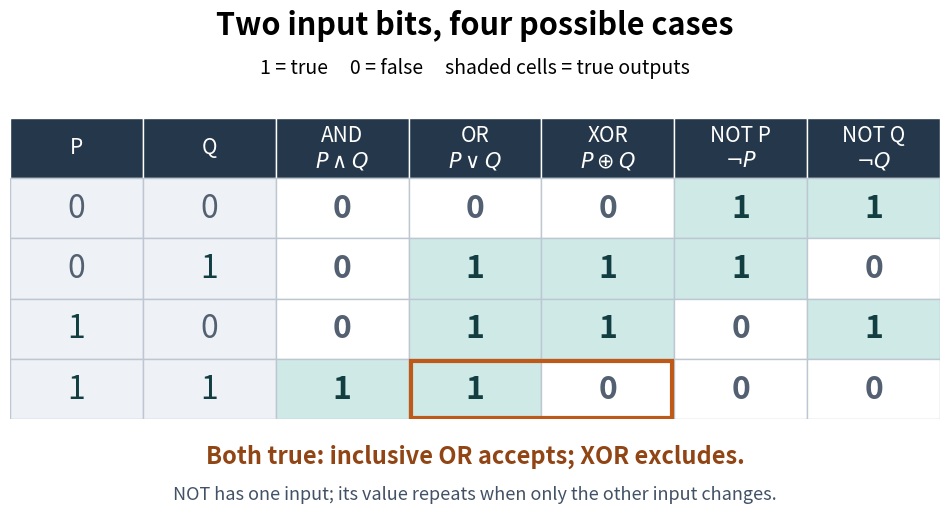

Recreate this plot in Python. (Note: this script raises an exception after producing the figure.)
"""Compare two-input Boolean operations; emit the matching PNG in the CWD.

Tested with Python 3.14, matplotlib 3.10.7 and numpy 2.3.5.
"""

from pathlib import Path

import matplotlib.pyplot as plt
from matplotlib.patches import Rectangle


def main():
    fig, ax = plt.subplots(figsize=(10, 5.2), dpi=100, facecolor="white")
    fig.subplots_adjust(left=0.035, right=0.965, bottom=0.20, top=0.78)
    ax.set_xlim(0, 7)
    ax.set_ylim(0, 5)
    ax.axis("off")
    headers = ["P", "Q", "AND\n" + r"$P\wedge Q$", "OR\n" + r"$P\vee Q$",
               "XOR\n" + r"$P\oplus Q$", "NOT P\n" + r"$\neg P$", "NOT Q\n" + r"$\neg Q$"]
    for j, label in enumerate(headers):
        ax.add_patch(Rectangle((j, 4), 1, 1, facecolor="#25374a", edgecolor="white"))
        ax.text(j + 0.5, 4.5, label, ha="center", va="center", color="white", fontsize=15)
    for i, (p, q) in enumerate([(0, 0), (0, 1), (1, 0), (1, 1)]):
        values = [p, q, p & q, p | q, p ^ q, 1 - p, 1 - q]
        for j, v in enumerate(values):
            y = 3 - i
            color = "#eef1f5" if j < 2 else ("#cee9e6" if v else "#ffffff")
            ax.add_patch(Rectangle((j, y), 1, 1, facecolor=color, edgecolor="#bdc7d2"))
            ax.text(j + 0.5, y + 0.5, str(v), ha="center", va="center", fontsize=23,
                    color="#123e42" if v else "#536071", weight="bold" if j >= 2 else "normal")
    ax.add_patch(Rectangle((3.02, 0.03), 1.96, 0.94, fill=False, linewidth=3,
                           edgecolor="#be5918"))
    fig.text(0.5, 0.94, "Two input bits, four possible cases", ha="center", fontsize=22, weight="bold")
    fig.text(0.5, 0.865, "1 = true     0 = false     shaded cells = true outputs", ha="center", fontsize=14)
    fig.text(0.5, 0.115, "Both true: inclusive OR accepts; XOR excludes.", ha="center",
             fontsize=17, color="#914414", weight="bold")
    fig.text(0.5, 0.045, "NOT has one input; its value repeats when only the other input changes.",
             ha="center", fontsize=13, color="#425165")
    fig.savefig(Path(__file__).stem + ".png", facecolor="white", transparent=False)
    plt.close(fig)


if __name__ == "__main__":
    main()
